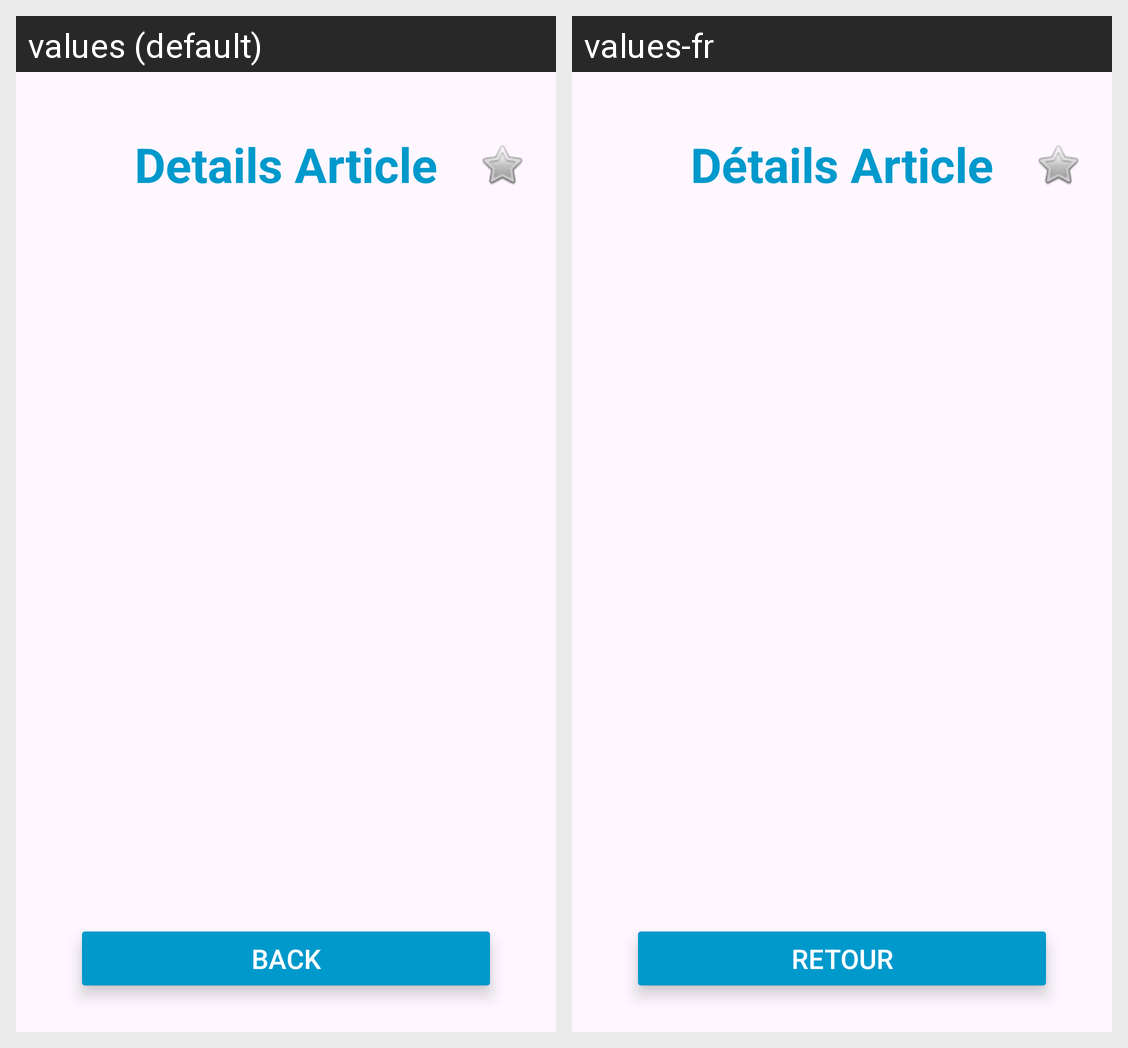

Strings drawn on this Android screen and how each of the app's shown locales translates them:
Android screen res/layout/fragment_detail_article.xml rendered under 2 locales, left to right: values (default), values-fr. Device: Nexus 5 (rendered at 1080×1920; each locale shown at half size, 540×960, under a caption strip naming it); theme Theme.FeedArticleJetpack.
Strings drawn on this screen, with the default value and each locale's value (text and hints the layout hard-codes, and strings that could not be matched under every locale, appear in the picture but are not listed):

details_article
  values: Details Article
  values-fr: Détails Article

back
  values: Back
  values-fr: Retour
